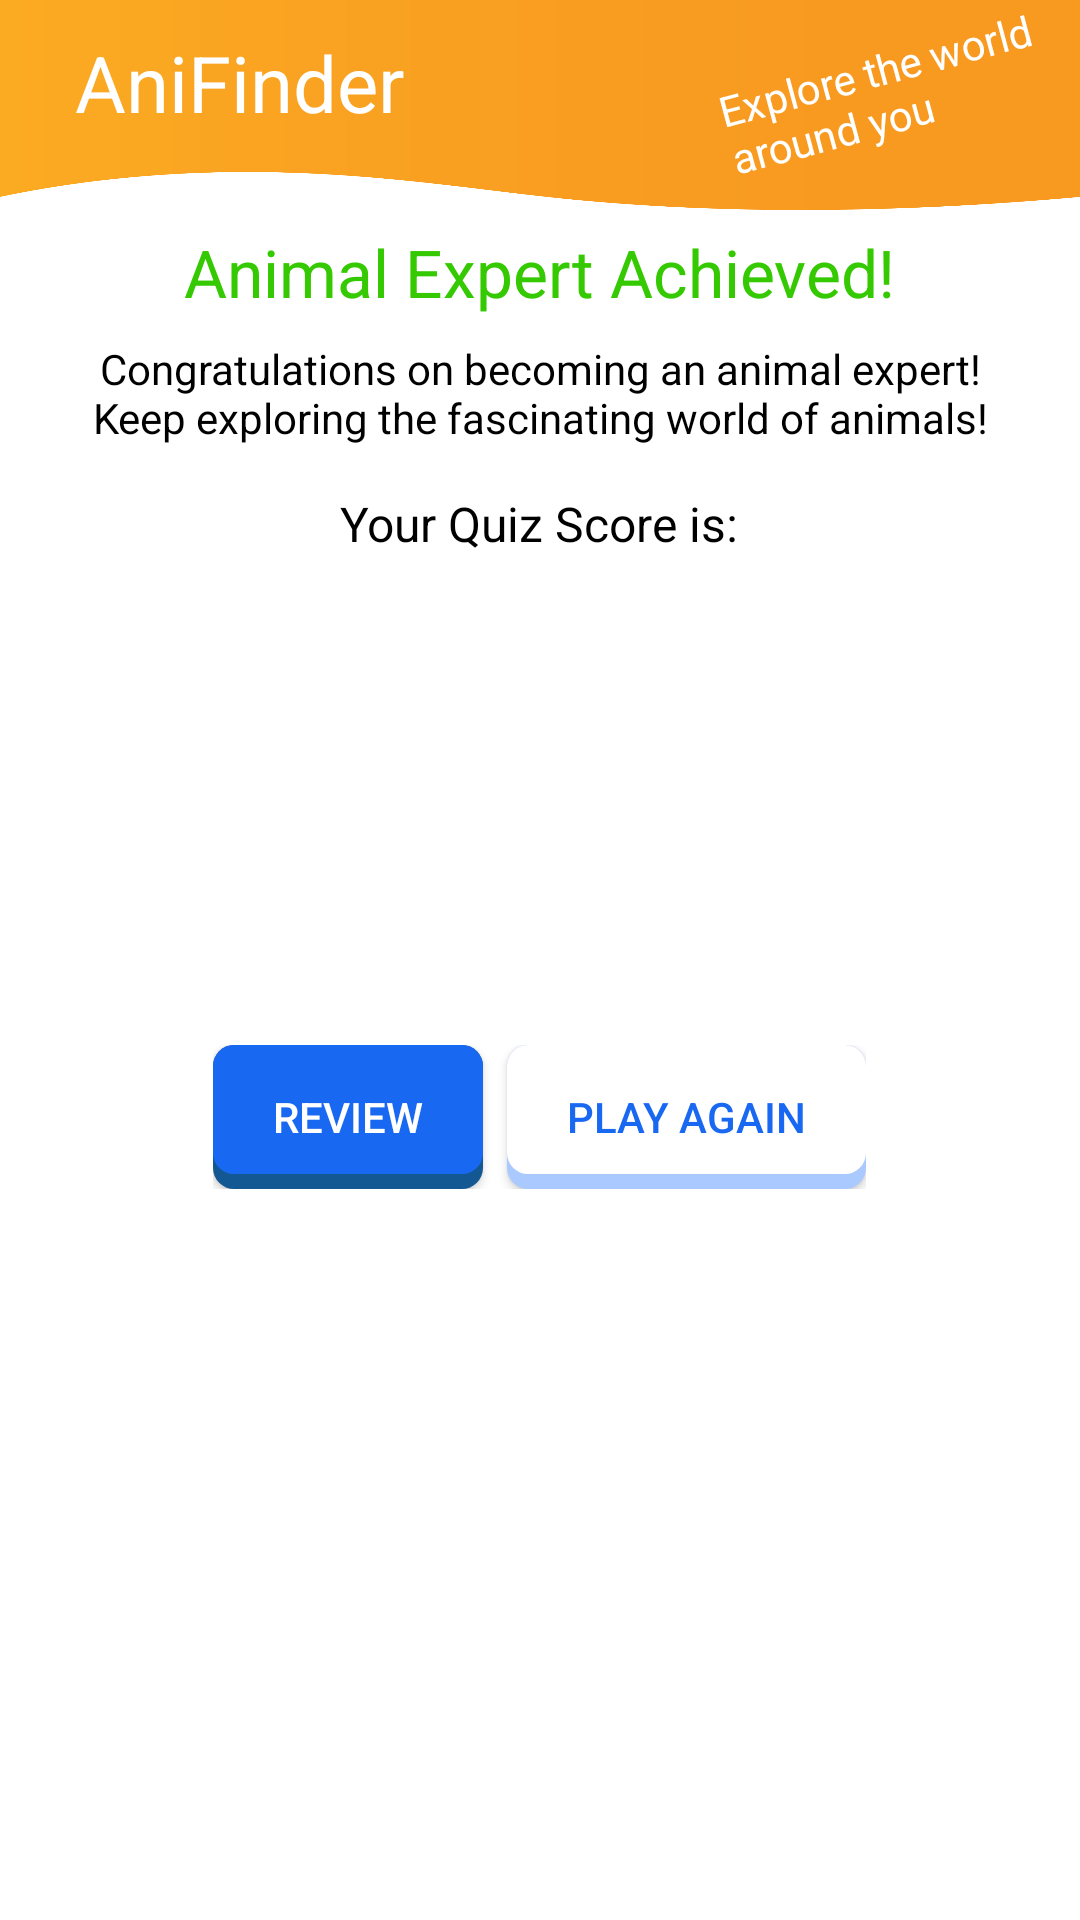

Android layout source for this screen:
<!-- AndroidManifest.xml: application theme Theme.FinalProjectWithAnimation -->
<!-- res/layout/fragment_outcome_small.xml -->
<?xml version="1.0" encoding="utf-8"?>
<FrameLayout xmlns:android="http://schemas.android.com/apk/res/android"
    xmlns:tools="http://schemas.android.com/tools"
    android:layout_width="match_parent"
    android:layout_height="match_parent"
    tools:context=".OutcomeFragment">

    <LinearLayout
        android:layout_width="match_parent"
        android:layout_height="match_parent"
        android:orientation="vertical"
        android:gravity="center_horizontal">
        >

        <TextView
            android:id="@+id/outcomeMessage"
            android:layout_width="wrap_content"
            android:layout_height="wrap_content"
            android:text="Animal Expert Achieved!"
            android:textSize="22sp"
            android:textColor="@color/green_700"
            android:layout_marginTop="70dp"
            android:padding="6dp"/>
        <TextView
            android:id="@+id/encouragementMessage"
            android:layout_width="310dp"
            android:layout_height="wrap_content"
            android:text="Congratulations on becoming an animal expert! Keep exploring the fascinating world of animals!"
            android:textSize="14sp"
            android:textAlignment="center"
            android:textColor="@color/black"
            android:padding="2dp"/>
        <TextView
            android:layout_width="wrap_content"
            android:layout_height="wrap_content"
            android:text="Your Quiz Score is:"
            android:textSize="16sp"
            android:textColor="@color/black"
            android:layout_marginTop="5dp"
            android:padding="8dp"/>

        <RelativeLayout
            android:layout_width="125dp"
            android:layout_height="125dp"
            android:layout_marginTop="10dp">

            <ProgressBar
                android:id="@+id/circularProgressBar"
                style="?android:attr/progressBarStyleHorizontal"
                android:layout_width="125dp"
                android:layout_height="125dp"
                android:layout_centerInParent="true"
                android:max="10"
                android:progressDrawable="@drawable/circular_progress_bar"
                android:progress="0"
                android:indeterminate="false"/>

            <TextView
                android:id="@+id/percentageTextView"
                android:layout_width="wrap_content"
                android:layout_height="wrap_content"
                android:layout_centerInParent="true"
                android:textSize="24sp"
                android:textStyle="bold"
                android:text=""
                android:textColor="@android:color/black"/>
        </RelativeLayout>

        <LinearLayout
            android:layout_width="wrap_content"
            android:layout_height="wrap_content"
            android:orientation="horizontal"
            android:layout_marginTop="20dp"
            android:gravity="center">

            >

            <androidx.appcompat.widget.AppCompatButton
                android:id="@+id/reviewButton"
                android:layout_width="wrap_content"
                android:layout_height="wrap_content"
                android:layout_centerHorizontal="true"
                android:background="@drawable/custom_blue_button"
                android:text="Review"
                android:textColor="@color/white"
                android:textSize="14sp"
                android:layout_marginEnd="4dp"
                />
            <androidx.appcompat.widget.AppCompatButton
                android:id="@+id/playagainButton"
                android:layout_width="wrap_content"
                android:layout_height="wrap_content"
                android:background="@drawable/custom_white_button"
                android:text="Play Again"
                android:textColor="@color/blue_800"
                android:textSize="14sp"
                android:layout_marginStart="4dp"
                />
        </LinearLayout>

    </LinearLayout>

    <include
        android:id="@+id/custom_bar"
        layout="@layout/custom_bar_small"></include>
</FrameLayout>
<!-- res/layout/custom_bar_small.xml (included above) -->
<?xml version="1.0" encoding="utf-8"?>
<RelativeLayout xmlns:android="http://schemas.android.com/apk/res/android"
    android:id="@+id/customActionBar"
    android:layout_width="match_parent"
    android:layout_height="70dp"
    android:background="@drawable/actionbarimg"
    >


    <TextView
        android:layout_width="wrap_content"
        android:layout_height="wrap_content"
        android:text="AniFinder"
        android:textColor="@android:color/white"
        android:textSize="26sp"
        android:layout_marginVertical="10dp"
        android:paddingLeft="25dp"
        />

    <TextView
        android:id="@+id/explore"
        android:layout_width="120dp"
        android:layout_height="wrap_content"
        android:text="Explore the world around you"
        android:textColor="@android:color/white"
        android:textSize="14sp"
        android:layout_marginTop="12dp"
        android:layout_centerVertical="true"
        android:layout_alignParentEnd="true"
        android:layout_alignParentTop="true"
        android:rotation="-15"
        />


</RelativeLayout>
<!-- resources referenced by this layout -->
<resources>
  <color name="black">#FF000000</color>
  <color name="blue_800">#1968f1</color>
  <color name="green_700">#34c900</color>
  <color name="white">#FFFFFFFF</color>
  <!-- drawable actionbarimg: png bitmap (drawable-v24, 15011 bytes) -->
  <!-- drawable circular_progress_bar (drawable) -->
  <rotate xmlns:android="http://schemas.android.com/apk/res/android"
      android:fromDegrees="360"
      android:toDegrees="360">
  
      <shape
          android:shape="ring"
          android:innerRadiusRatio="3"
          android:thicknessRatio="10"
          android:useLevel="true">
  
          <solid android:color="@color/green_500"/>
      </shape>
  </rotate>
  <!-- drawable custom_blue_button (drawable) -->
  <?xml version="1.0" encoding="utf-8"?>
  <layer-list xmlns:android="http://schemas.android.com/apk/res/android">
      
      <item>
          <shape  android:shape="rectangle">
              
              <solid android:color="#135893" />
  
  
              <corners android:radius="7dp" />
          </shape>
      </item>
      
      <item android:bottom="15px">
          <shape  android:shape="rectangle">
              <padding android:bottom="10dp"
                  android:top="10dp"
                  android:left="20dp"
                  android:right="20dp"/>
              
  
              <solid android:color="@color/blue_800" />
  
              <corners android:radius="7dp" />
          </shape>
      </item>
  </layer-list>
  <!-- drawable custom_white_button (drawable) -->
  <?xml version="1.0" encoding="utf-8"?>
  <layer-list xmlns:android="http://schemas.android.com/apk/res/android">
      
      <item>
          <shape  android:shape="rectangle">
              
              <solid android:color="#aac9ff" />
  
  
              <corners android:radius="7dp" />
          </shape>
      </item>
      
      <item android:bottom="15px">
          <shape  android:shape="rectangle">
              <padding android:bottom="10dp"
                  android:top="10dp"
                  android:left="20dp"
                  android:right="20dp"/>
              
              <solid android:color="@color/white" />
              <corners android:radius="7dp" />
          </shape>
      </item>
  </layer-list>
  <style name="Theme.FinalProjectWithAnimation" parent="Theme.MaterialComponents.Light.NoActionBar">
          
          <item name="colorPrimary">@color/orange_800</item>
          <item name="colorPrimaryVariant">@color/orange_900</item>
          <item name="colorOnPrimary">@color/black</item>
          
          <item name="colorSecondary">@color/blue_800</item>
          <item name="colorSecondaryVariant">@color/blue_500</item>
          <item name="colorOnSecondary">@color/black</item>
          
          <item name="android:statusBarColor">?attr/colorPrimaryVariant</item>
      </style>
  <color name="green_500">#68f119</color>
  <color name="orange_800">#f1a219</color>
  <color name="orange_900">#e49000</color>
  <color name="blue_500">#009eff</color>
</resources>
